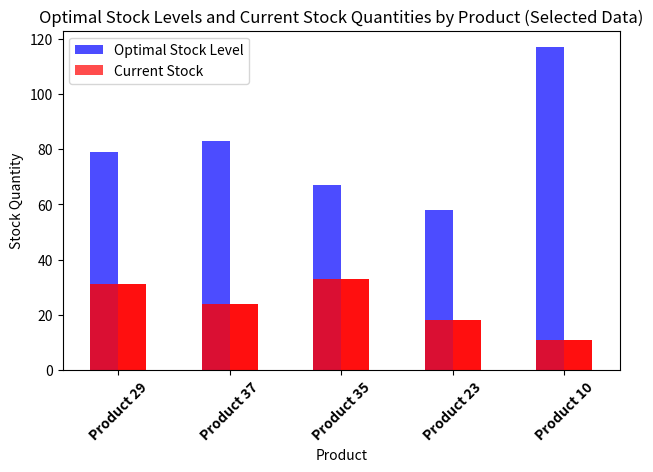

Source code (Python):
import pandas as pd
import matplotlib.pyplot as plt
import random

# Generate random product data
products = [f'Product {i}' for i in range(1, 51)]
optimal_stock = [random.randint(30, 120) for _ in range(50)]
current_stock = [random.randint(10, int(optimal * 0.5)) for optimal in optimal_stock]

# Create a data frame
data = {
    'Product': products,
    'Optimal Stock Level': optimal_stock,
    'Current Stock': current_stock
}
df = pd.DataFrame(data)

# Extract 5 data points with current stock level < 50% of optimal stock level
condition = df['Current Stock'] < (df['Optimal Stock Level'] * 0.5)
selected_data = df[condition].sample(n=5)

# Create the graph
plt.figure(figsize=(10, 6))
ax = selected_data.plot(kind='bar', x='Product', y=['Optimal Stock Level', 'Current Stock'], color=['b', 'r'], alpha=0.7)
selected_data.plot(kind='bar', x='Product', y='Current Stock', color='r', alpha=0.8, ax=ax)
plt.xlabel('Product')
plt.ylabel('Stock Quantity')
plt.title('Optimal Stock Levels and Current Stock Quantities by Product (Selected Data)')
plt.xticks(rotation=45)
plt.legend(['Optimal Stock Level', 'Current Stock'])
plt.tight_layout()

# Highlight x-axis labels for selected data
for tick in ax.get_xticklabels():
    if tick.get_text() in selected_data['Product'].tolist():
        tick.set_weight("bold")

# Show the graph
plt.show()
